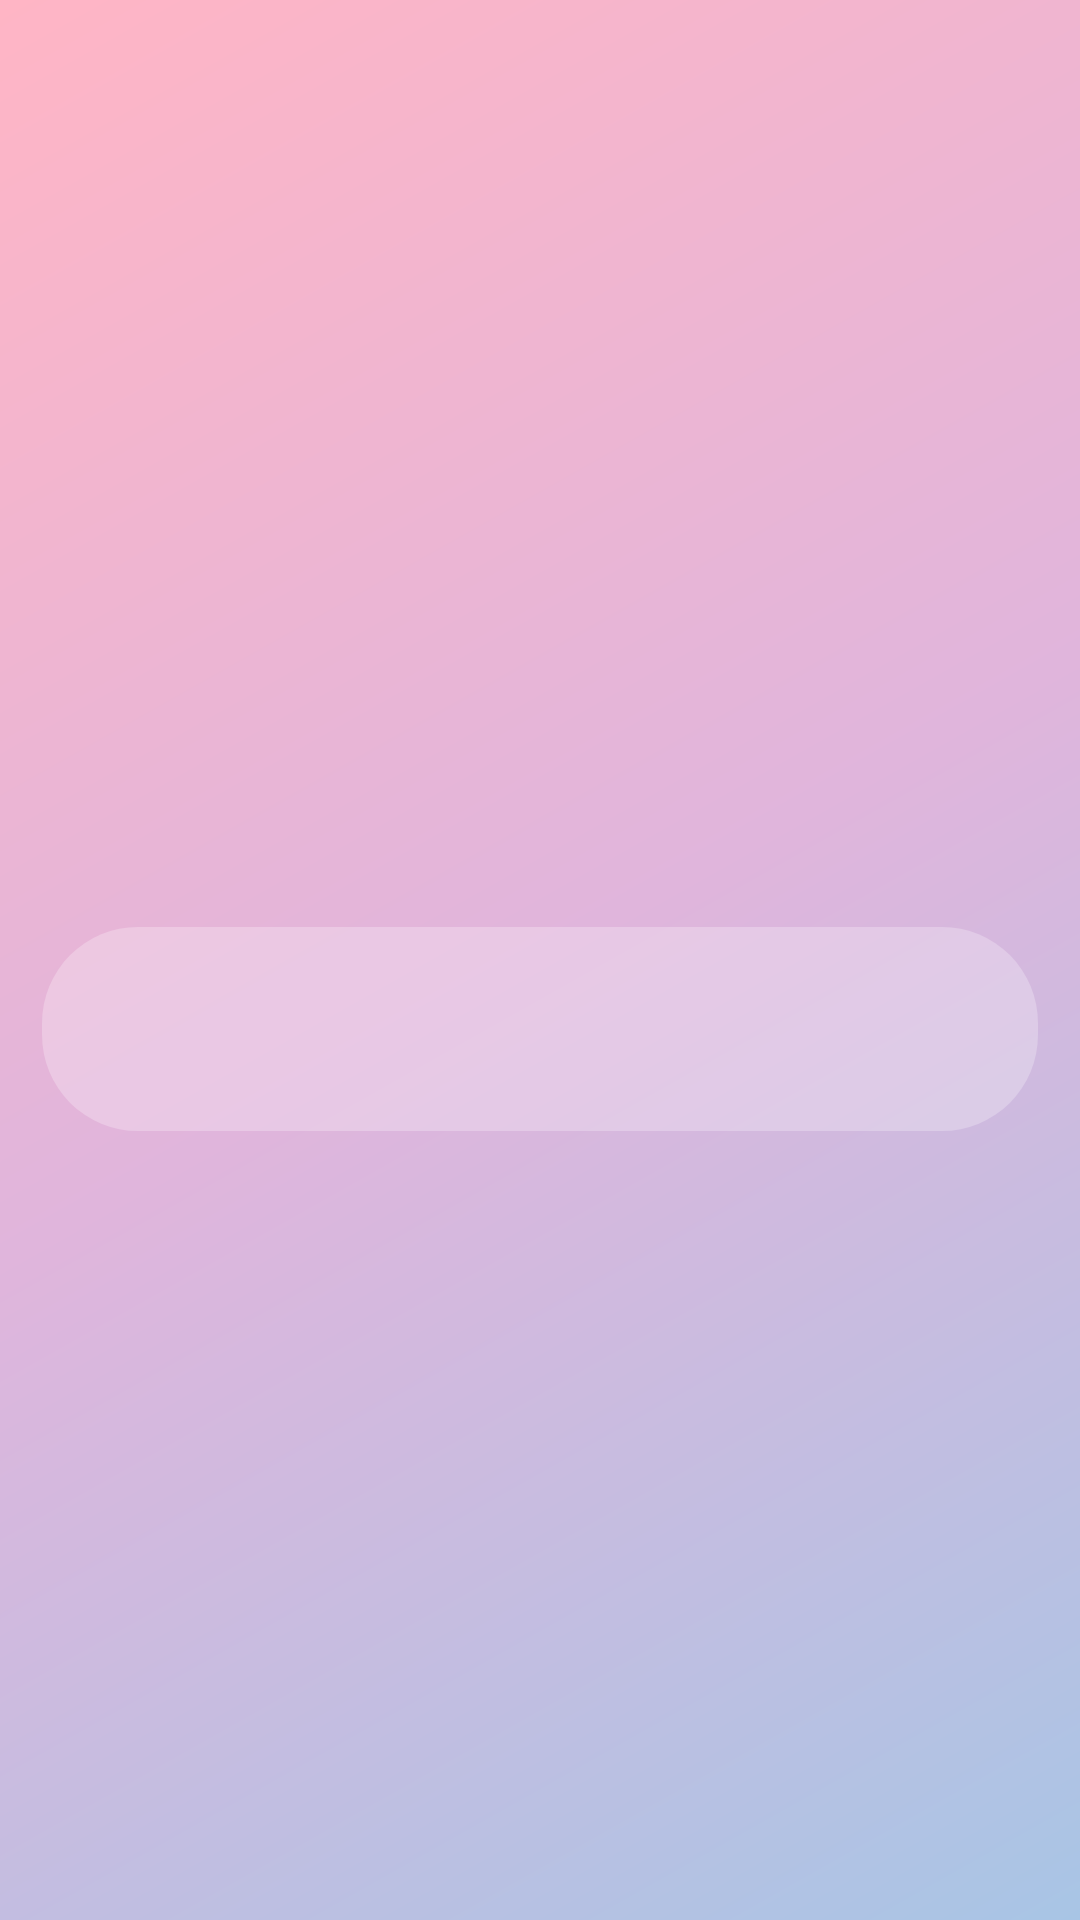

Here is an Android app screen rendered from its layout file. Give the layout XML and the strings, colors and styles it references.
<!-- AndroidManifest.xml: fallback theme Theme.MaterialComponents.DayNight.NoActionBar -->
<!-- res/layout/activity_rear_screen_notification.xml -->
<?xml version="1.0" encoding="utf-8"?>
<FrameLayout xmlns:android="http://schemas.android.com/apk/res/android"
    android:layout_width="match_parent"
    android:layout_height="match_parent"
    android:background="@drawable/bg_gradient_rear_screen">
    
    
    
    
    <View
        android:id="@+id/dark_mode_background"
        android:layout_width="match_parent"
        android:layout_height="match_parent"
        android:background="#000000"
        android:visibility="gone" />
    
    <RelativeLayout
        android:id="@+id/notification_container"
        android:layout_width="match_parent"
        android:layout_height="match_parent"
        android:clickable="true">
        
        
        <ImageView
            android:id="@+id/app_icon_center"
            android:layout_width="120dp"
            android:layout_height="120dp"
            android:layout_centerInParent="true"
            android:scaleType="fitCenter"/>
        
        
        <LinearLayout
            android:id="@+id/notification_wrapper"
            android:layout_width="match_parent"
            android:layout_height="wrap_content"
            android:layout_centerInParent="true"
            android:layout_marginRight="28dp"
            android:orientation="vertical"
            android:gravity="center"
            android:alpha="1">
            
            
            <LinearLayout
                android:id="@+id/app_name_container"
                android:layout_width="wrap_content"
                android:layout_height="wrap_content"
                android:layout_gravity="start"
                android:layout_marginBottom="6dp"
                android:orientation="horizontal"
                android:gravity="center_vertical">
                
                
                <ImageView
                    android:id="@+id/app_icon_small"
                    android:layout_width="40dp"
                    android:layout_height="40dp"
                    android:scaleType="fitCenter"/>
                
                
                <TextView
                    android:id="@+id/app_name"
                    android:layout_width="wrap_content"
                    android:layout_height="wrap_content"
                    android:layout_marginLeft="10dp"
                    android:textColor="#FFFFFF"
                    android:textSize="17sp"
                    android:textStyle="bold"
                    android:maxLines="1"
                    android:ellipsize="end"
                    android:shadowColor="#40000000"
                    android:shadowDx="0"
                    android:shadowDy="1"
                    android:shadowRadius="3"/>
            </LinearLayout>
            
            
            <LinearLayout
                android:id="@+id/notification_content_container"
                android:layout_width="match_parent"
                android:layout_height="wrap_content"
                android:orientation="vertical"
                android:gravity="center_vertical"
                android:background="@drawable/bg_frosted_glass"
                android:paddingRight="16dp"
                android:paddingTop="10dp"
                android:paddingBottom="14dp">
            
            
            <TextView
                android:id="@+id/notification_title"
                android:layout_width="match_parent"
                android:layout_height="wrap_content"
                android:textColor="#FFFFFF"
                android:textSize="15sp"
                android:textStyle="bold"
                android:maxLines="1"
                android:ellipsize="end"
                android:shadowColor="#40000000"
                android:shadowDx="0"
                android:shadowDy="1"
                android:shadowRadius="3"/>
            
            
            <TextView
                android:id="@+id/notification_content"
                android:layout_width="match_parent"
                android:layout_height="wrap_content"
                android:layout_marginTop="6dp"
                android:textColor="#FFFFFF"
                android:textSize="13sp"
                android:maxLines="6"
                android:ellipsize="end"
                android:shadowColor="#40000000"
                android:shadowDx="0"
                android:shadowDy="1"
                android:shadowRadius="3"/>
            </LinearLayout>
            
        </LinearLayout>
    </RelativeLayout>
</FrameLayout>
<!-- resources referenced by this layout -->
<resources>
  <!-- drawable bg_frosted_glass (drawable) -->
  <?xml version="1.0" encoding="utf-8"?>
  <shape xmlns:android="http://schemas.android.com/apk/res/android">
      <solid android:color="#40FFFFFF" />
      <corners android:radius="32dp" />
  </shape>
  <!-- drawable bg_gradient_rear_screen (drawable) -->
  <?xml version="1.0" encoding="utf-8"?>
  <shape xmlns:android="http://schemas.android.com/apk/res/android">
      <gradient
          android:type="linear"
          android:angle="315"
          android:startColor="#FFFFB5C5"
          android:centerColor="#FFE0B5DC"
          android:endColor="#FFA8C5E5" />
  </shape>
</resources>
